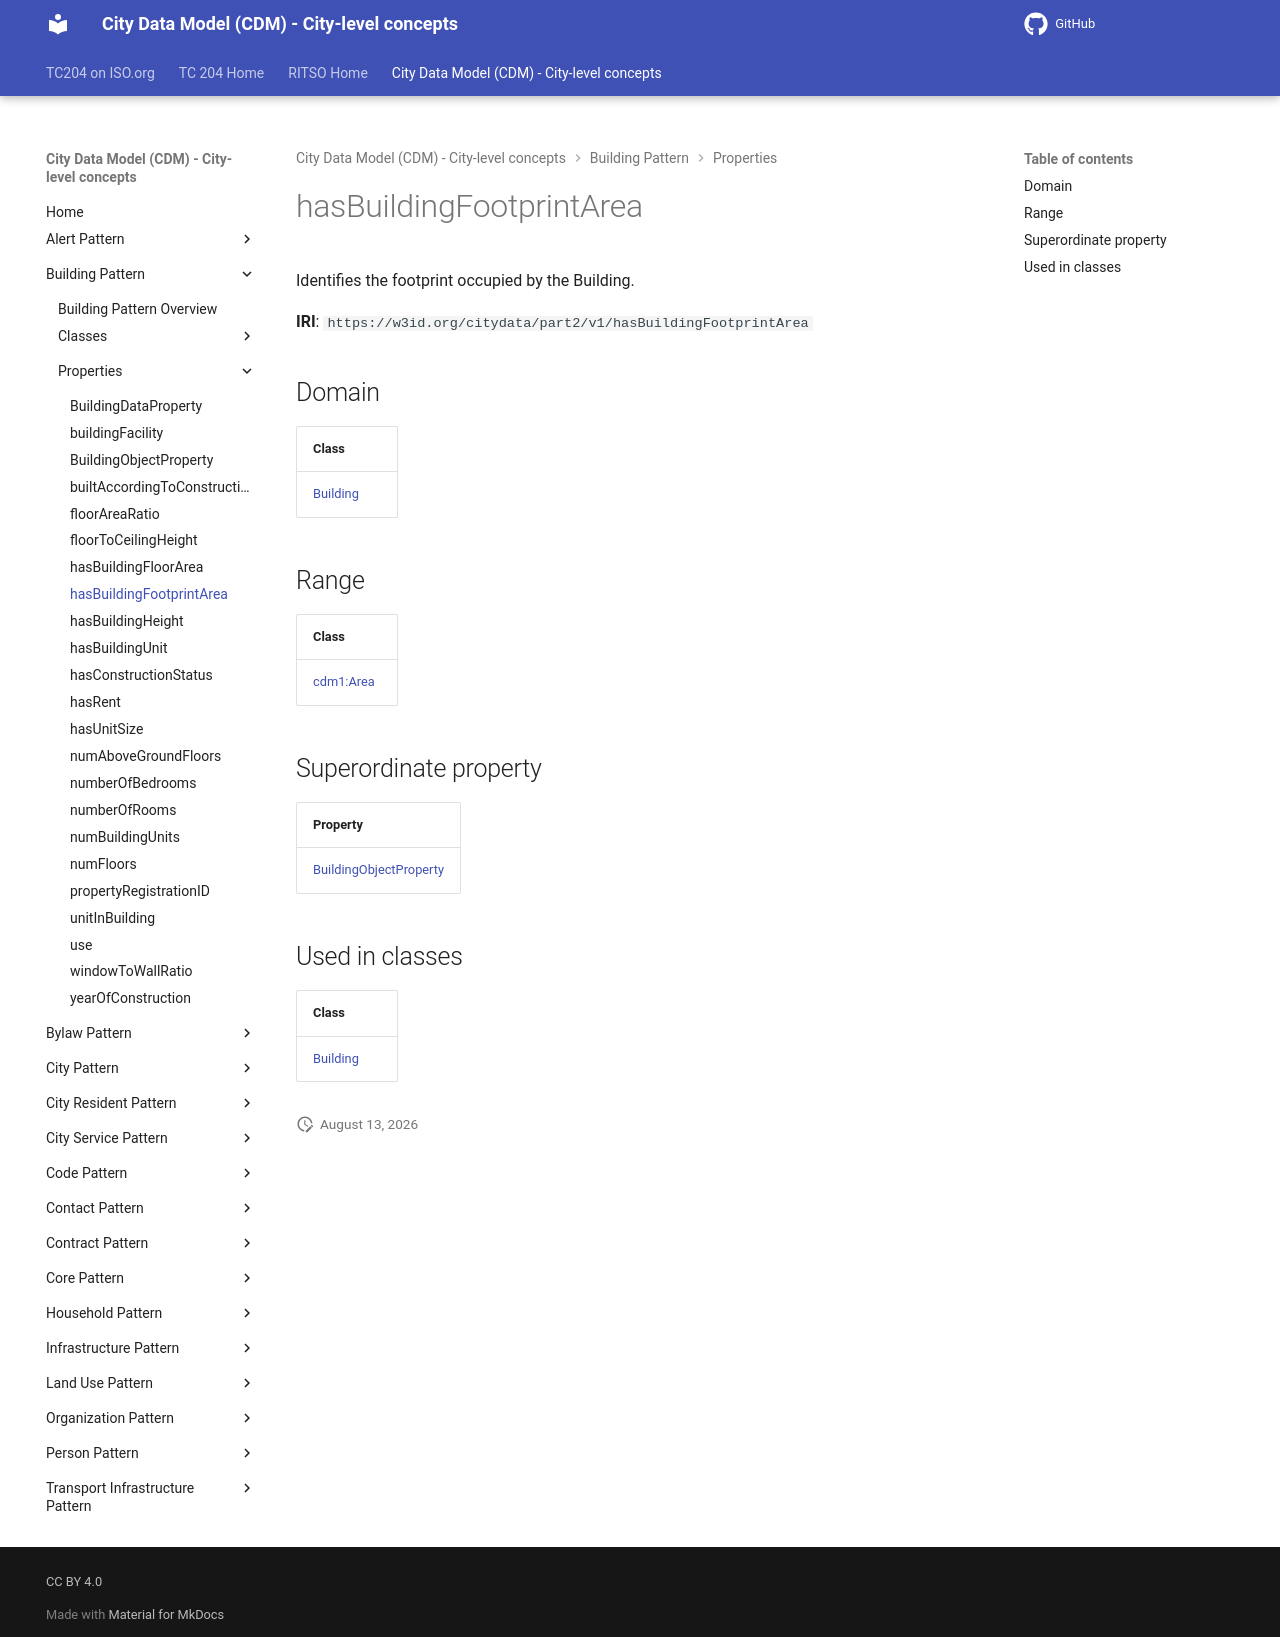

repository: ISO-TC204/ontology-cdm-p2 · page: v1.3.2-alpha.1/properties/hasBuildingFootprintArea/index.html · generator: mkdocs

# hasBuildingFootprintArea

Identifies the footprint occupied by the Building.

**IRI**: `https://w3id.org/citydata/part2/v1/hasBuildingFootprintArea`

## Domain

| Class |
|-------|
| [Building](../classes/Building.md) |

## Range

| Class |
|-------|
| [cdm1:Area](https://w3id.org/citydata/part1/v1/Area) |

## Superordinate property

| Property |
|-------|
| [BuildingObjectProperty](BuildingObjectProperty.md) |

## Used in classes

| Class |
|-------|
| [Building](../classes/Building.md) |
